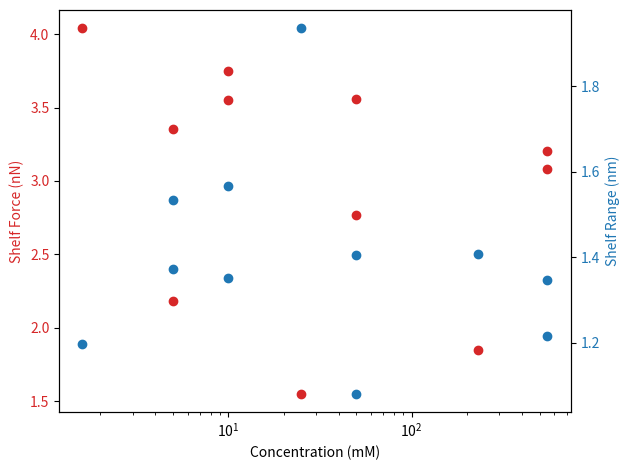

The script that saved this image:
# Extracting the provided data from the image into a pandas DataFrame for plotting.
import pandas as pd
import matplotlib.pyplot as plt

# Data extracted from the image
data = {
    "Concentration (mM)": [1.6, 5, 5, 10, 10, 25, 50, 50, 230, 550, 550],
    "Shelf Force (nN)": [4.040380517, 2.1794461, 3.352544548, 3.55216903, 3.750639964, 
                         1.548608258, 2.764898754, 3.555564534, 1.849905243, 3.204899701, 3.078170327],
    "Shelf Range (nm)": [1.196935142, 1.533807763, 1.371978184, 1.566253863, 1.35238389, 
                         1.935991555, 1.404623789, 1.079712438, 1.407795322, 1.346135175, 1.216184347]
}

# Create DataFrame
df = pd.DataFrame(data)

# Plotting the data
# Since we have two y-axes, we'll create a twin axis
fig, ax1 = plt.subplots()
# Set the x axis to a logarithmic scale
ax1.set_xscale('log')

# Plot Shelf Force
color = 'tab:red'
ax1.set_xlabel('Concentration (mM)')
ax1.set_ylabel('Shelf Force (nN)', color=color)
ax1.scatter(df['Concentration (mM)'], df['Shelf Force (nN)'], color=color)
ax1.tick_params(axis='y', labelcolor=color)

# Create a twin Axes sharing the same x-axis
ax2 = ax1.twinx()

# Plot Shelf Range
color = 'tab:blue'
ax2.set_ylabel('Shelf Range (nm)', color=color)
ax2.scatter(df['Concentration (mM)'], df['Shelf Range (nm)'], color=color)
ax2.tick_params(axis='y', labelcolor=color)

# Show the plot
fig.tight_layout()
plt.show()
